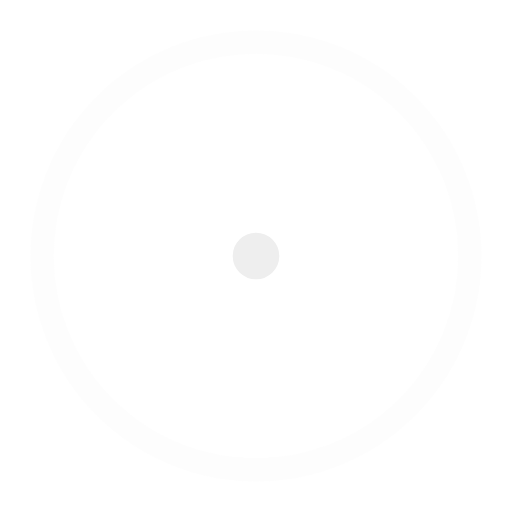
t = 0.00 s
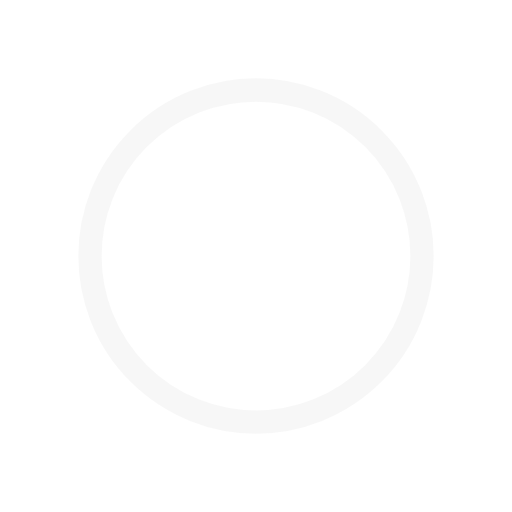
t = 0.45 s
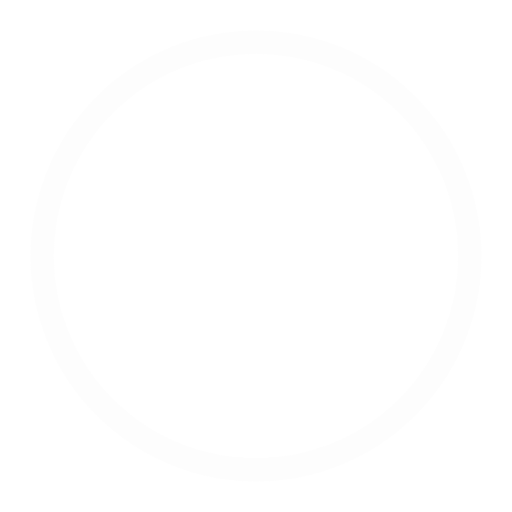
t = 0.90 s
t = 1.35 s: frame unchanged from t = 0.45 s, image omitted

The animated SVG that drew these frames (rendered in a browser with its animation timeline set to each time). Animation: 4 SMIL elements (animate=4); one cycle of 1.80 s, repeats indefinitely.

<svg width="44" height="44" viewBox="0 0 44 44" xmlns="http://www.w3.org/2000/svg" stroke="#eee"><g fill="none" fill-rule="evenodd" stroke-width="2"><circle cx="22" cy="22" r="1"><animate attributeName="r" begin="0s" dur="1.8s" values="1; 20" calcMode="spline" keyTimes="0; 1" keySplines="0.165, 0.84, 0.44, 1" repeatCount="indefinite"/><animate attributeName="stroke-opacity" begin="0s" dur="1.8s" values="1; 0" calcMode="spline" keyTimes="0; 1" keySplines="0.3, 0.61, 0.355, 1" repeatCount="indefinite"/></circle><circle cx="22" cy="22" r="1"><animate attributeName="r" begin="-0.9s" dur="1.8s" values="1; 20" calcMode="spline" keyTimes="0; 1" keySplines="0.165, 0.84, 0.44, 1" repeatCount="indefinite"/><animate attributeName="stroke-opacity" begin="-0.9s" dur="1.8s" values="1; 0" calcMode="spline" keyTimes="0; 1" keySplines="0.3, 0.61, 0.355, 1" repeatCount="indefinite"/></circle></g></svg>